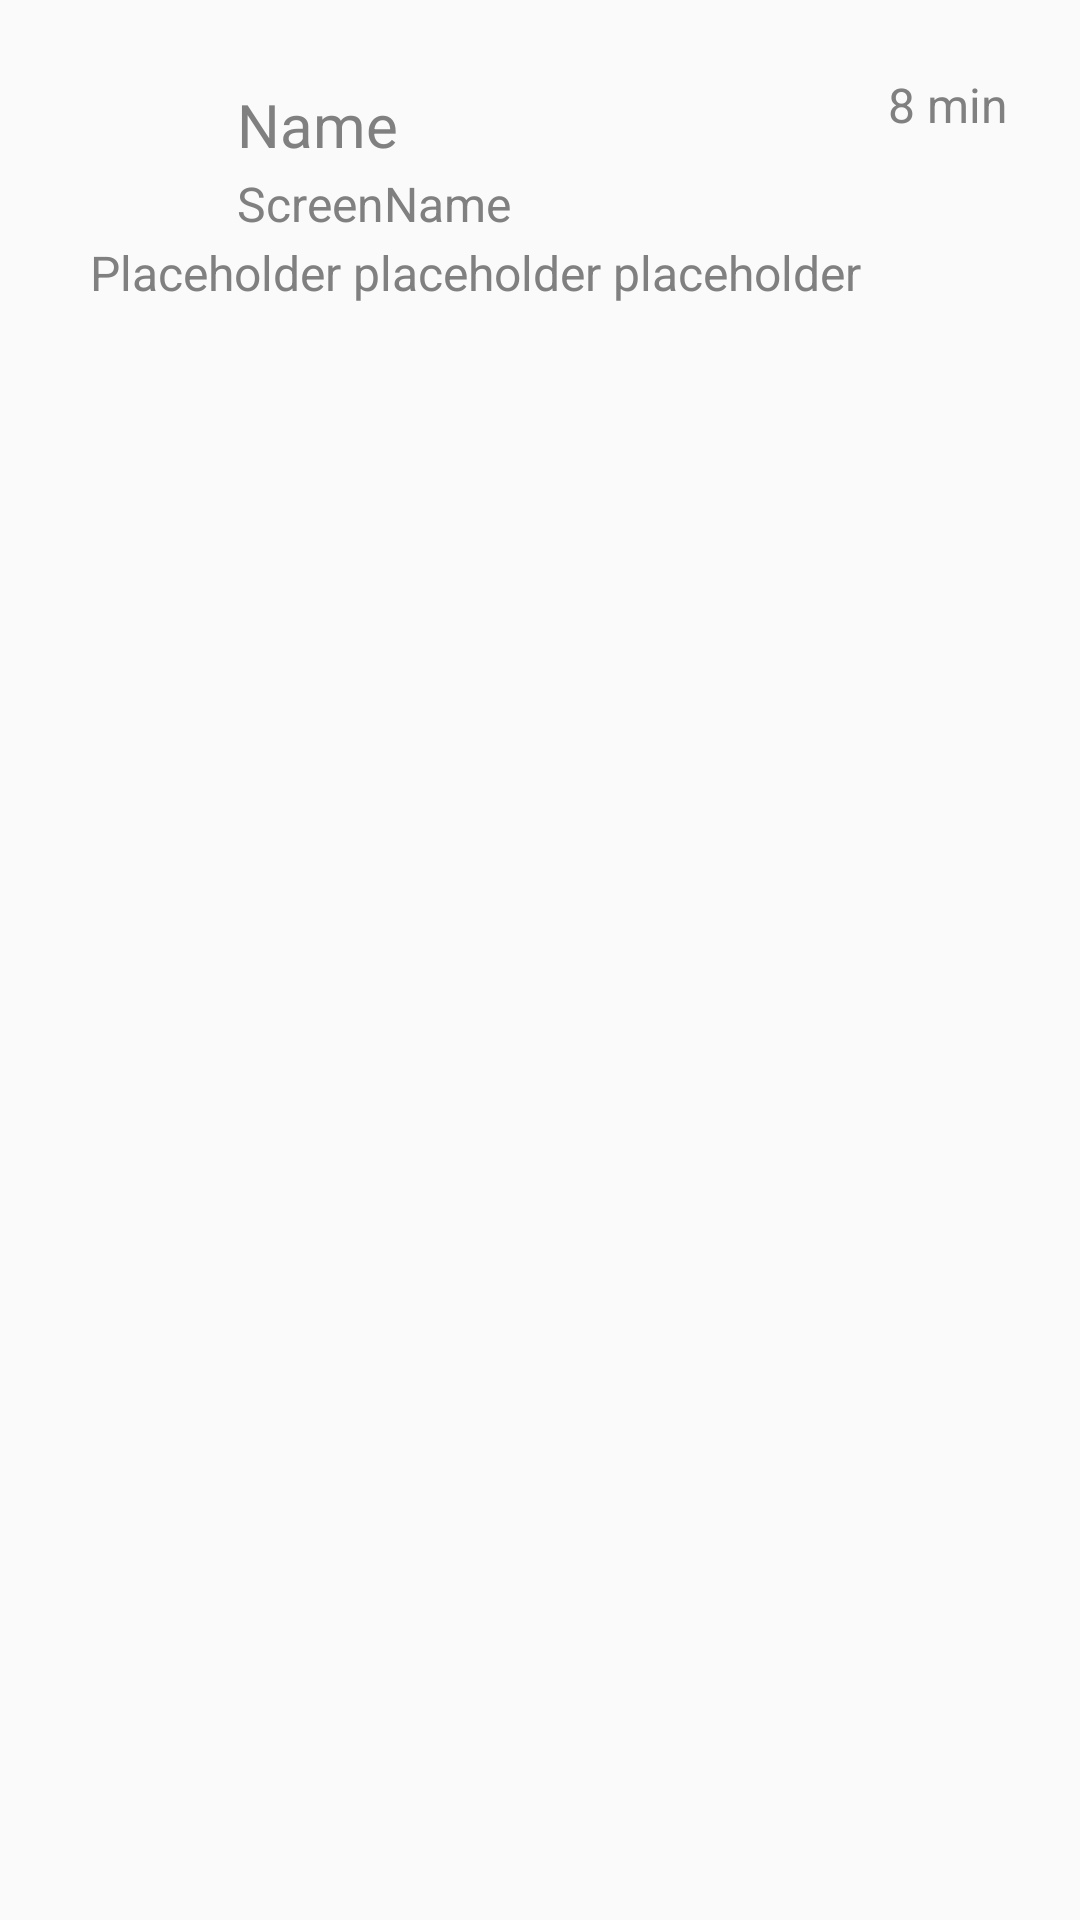

Produce the Android XML layout that renders to this screen, including the resource entries it uses.
<!-- AndroidManifest.xml: application theme AppTheme -->
<!-- res/layout/activity_tweet_detail.xml -->
<?xml version="1.0" encoding="utf-8"?>
<layout xmlns:android="http://schemas.android.com/apk/res/android"
    xmlns:tools="http://schemas.android.com/tools">

    <ScrollView
        android:layout_width="match_parent"
        android:layout_height="match_parent">

        <RelativeLayout
            android:layout_width="match_parent"
            android:layout_height="wrap_content"
            android:padding="24dp">

            <ImageView
                android:id="@+id/ivProfileImage"
                android:layout_width="50dp"
                android:layout_height="50dp"
                android:layout_alignParentStart="true"
                android:layout_alignParentTop="true"
                android:transitionName="ivProfileImage"
                tools:srcCompat="@tools:sample/avatars" />

            <TextView
                android:id="@+id/tvTime"
                style="@style/textViewBody"
                android:layout_width="wrap_content"
                android:layout_height="wrap_content"
                android:layout_alignParentTop="true"
                android:layout_alignParentEnd="true"
                android:text="8 min"
                android:transitionName="tvTime" />

            <TextView
                android:id="@+id/tvName"
                style="@style/textViewName"
                android:layout_width="wrap_content"
                android:layout_height="wrap_content"
                android:layout_alignParentTop="true"
                android:layout_marginLeft="5dp"
                android:layout_marginTop="4dp"
                android:layout_toEndOf="@+id/ivProfileImage"
                android:text="Name"
                android:transitionName="tvName" />

            <ImageView
                android:id="@+id/ivVerified"
                android:layout_width="14dp"
                android:layout_height="14dp"
                android:layout_alignParentTop="true"
                android:layout_marginLeft="6dp"
                android:layout_marginTop="10dp"
                android:layout_toRightOf="@id/tvName"
                android:src="@drawable/icon_verified"
                android:transitionName="ivVerified"
                android:visibility="invisible" />


            <TextView
                android:id="@+id/tvScreenName"
                style="@style/textViewScreenName"
                android:layout_width="match_parent"
                android:layout_height="wrap_content"
                android:layout_below="@+id/tvName"
                android:layout_marginStart="5dp"
                android:layout_marginTop="2dp"
                android:layout_toEndOf="@+id/ivProfileImage"
                android:layout_toRightOf="@id/ivProfileImage"
                android:text="ScreenName"
                android:transitionName="tvScreenName" />

            <TextView
                android:id="@+id/tvBody"
                style="@style/textViewBody"
                android:layout_width="match_parent"
                android:layout_height="wrap_content"
                android:layout_below="@id/ivProfileImage"
                android:layout_margin="6dp"
                android:autoLink="all"
                android:linksClickable="true"
                android:text="Placeholder placeholder placeholder"
                android:transitionName="tvBody" />

            <ImageView
                android:id="@+id/ivMedia"
                android:layout_width="match_parent"
                android:layout_height="wrap_content"
                android:layout_below="@id/tvBody"
                android:layout_margin="6dp"
                android:adjustViewBounds="true"
                android:scaleType="fitXY"
                android:transitionName="ivMedia"
                android:visibility="gone"
                tools:srcCompat="@tools:sample/avatars" />

        </RelativeLayout>
    </ScrollView>

</layout>
<!-- resources referenced by this layout -->
<resources>
  <!-- drawable icon_verified (drawable) -->
  <?xml version="1.0" encoding="utf-8"?>
  <layer-list xmlns:android="http://schemas.android.com/apk/res/android">
      <item
          android:drawable="@drawable/blue_circle"/>
  
      <item
          android:drawable="@drawable/ic_checkmark"
          android:top="6dp"
          android:bottom="6dp"
          android:right="6dp"
          android:left="6dp"/>
  
  </layer-list>
  <style name="textViewBody">
          <item name="fontFamily">@font/ubuntu_medium</item>
          <item name="android:textSize">16sp</item>
          <item name="android:textColor">@android:color/tab_indicator_text</item>
      </style>
  <style name="textViewName">
          <item name="fontFamily">@font/ubuntu_bold</item>
          <item name="android:textSize">20sp</item>
          <item name="android:textColor">@android:color/tab_indicator_text</item>
      </style>
  <style name="textViewScreenName">
          <item name="fontFamily">@font/ubuntu_medium</item>
          <item name="android:textSize">16sp</item>
          <item name="android:textColor">@android:color/tab_indicator_text</item>
      </style>
  <style name="AppTheme" parent="AppBaseTheme">
          
      </style>
  <!-- drawable blue_circle (drawable) -->
  <?xml version="1.0" encoding="utf-8"?>
  <shape xmlns:android="http://schemas.android.com/apk/res/android"
      android:shape="oval">
  
      <solid android:color="@color/twitter_blue"/>
  
  </shape>
  <!-- drawable ic_checkmark (drawable) -->
  <vector xmlns:android="http://schemas.android.com/apk/res/android"
      android:width="24dp"
      android:height="24dp"
      android:viewportWidth="24"
      android:viewportHeight="24"
      android:tint="#FFFFFF">
    <path
        android:fillColor="@android:color/white"
        android:pathData="M9,16.17L4.83,12l-1.42,1.41L9,19 21,7l-1.41,-1.41z"
        />
  </vector>
  <style name="AppBaseTheme" parent="Theme.AppCompat.Light.NoActionBar">
          
          <item name="colorPrimary">@color/twitter_blue</item>
          <item name="colorPrimaryDark">@color/my_background</item>
          <item name="android:statusBarColor">@color/twitter_blue</item>
          <item name="popupTheme">@style/Theme.AppCompat.Light</item>
          <item name="android:textColorPrimary">@android:color/white</item>
          <item name="colorControlNormal">@color/medium_gray</item>
          <item name="colorControlActivated">@color/twitter_blue</item>
      </style>
  <color name="twitter_blue">#ff1da1f2</color>
  <color name="my_background">#F9F9F9</color>
  <color name="medium_gray">#ffaab8c2</color>
</resources>
